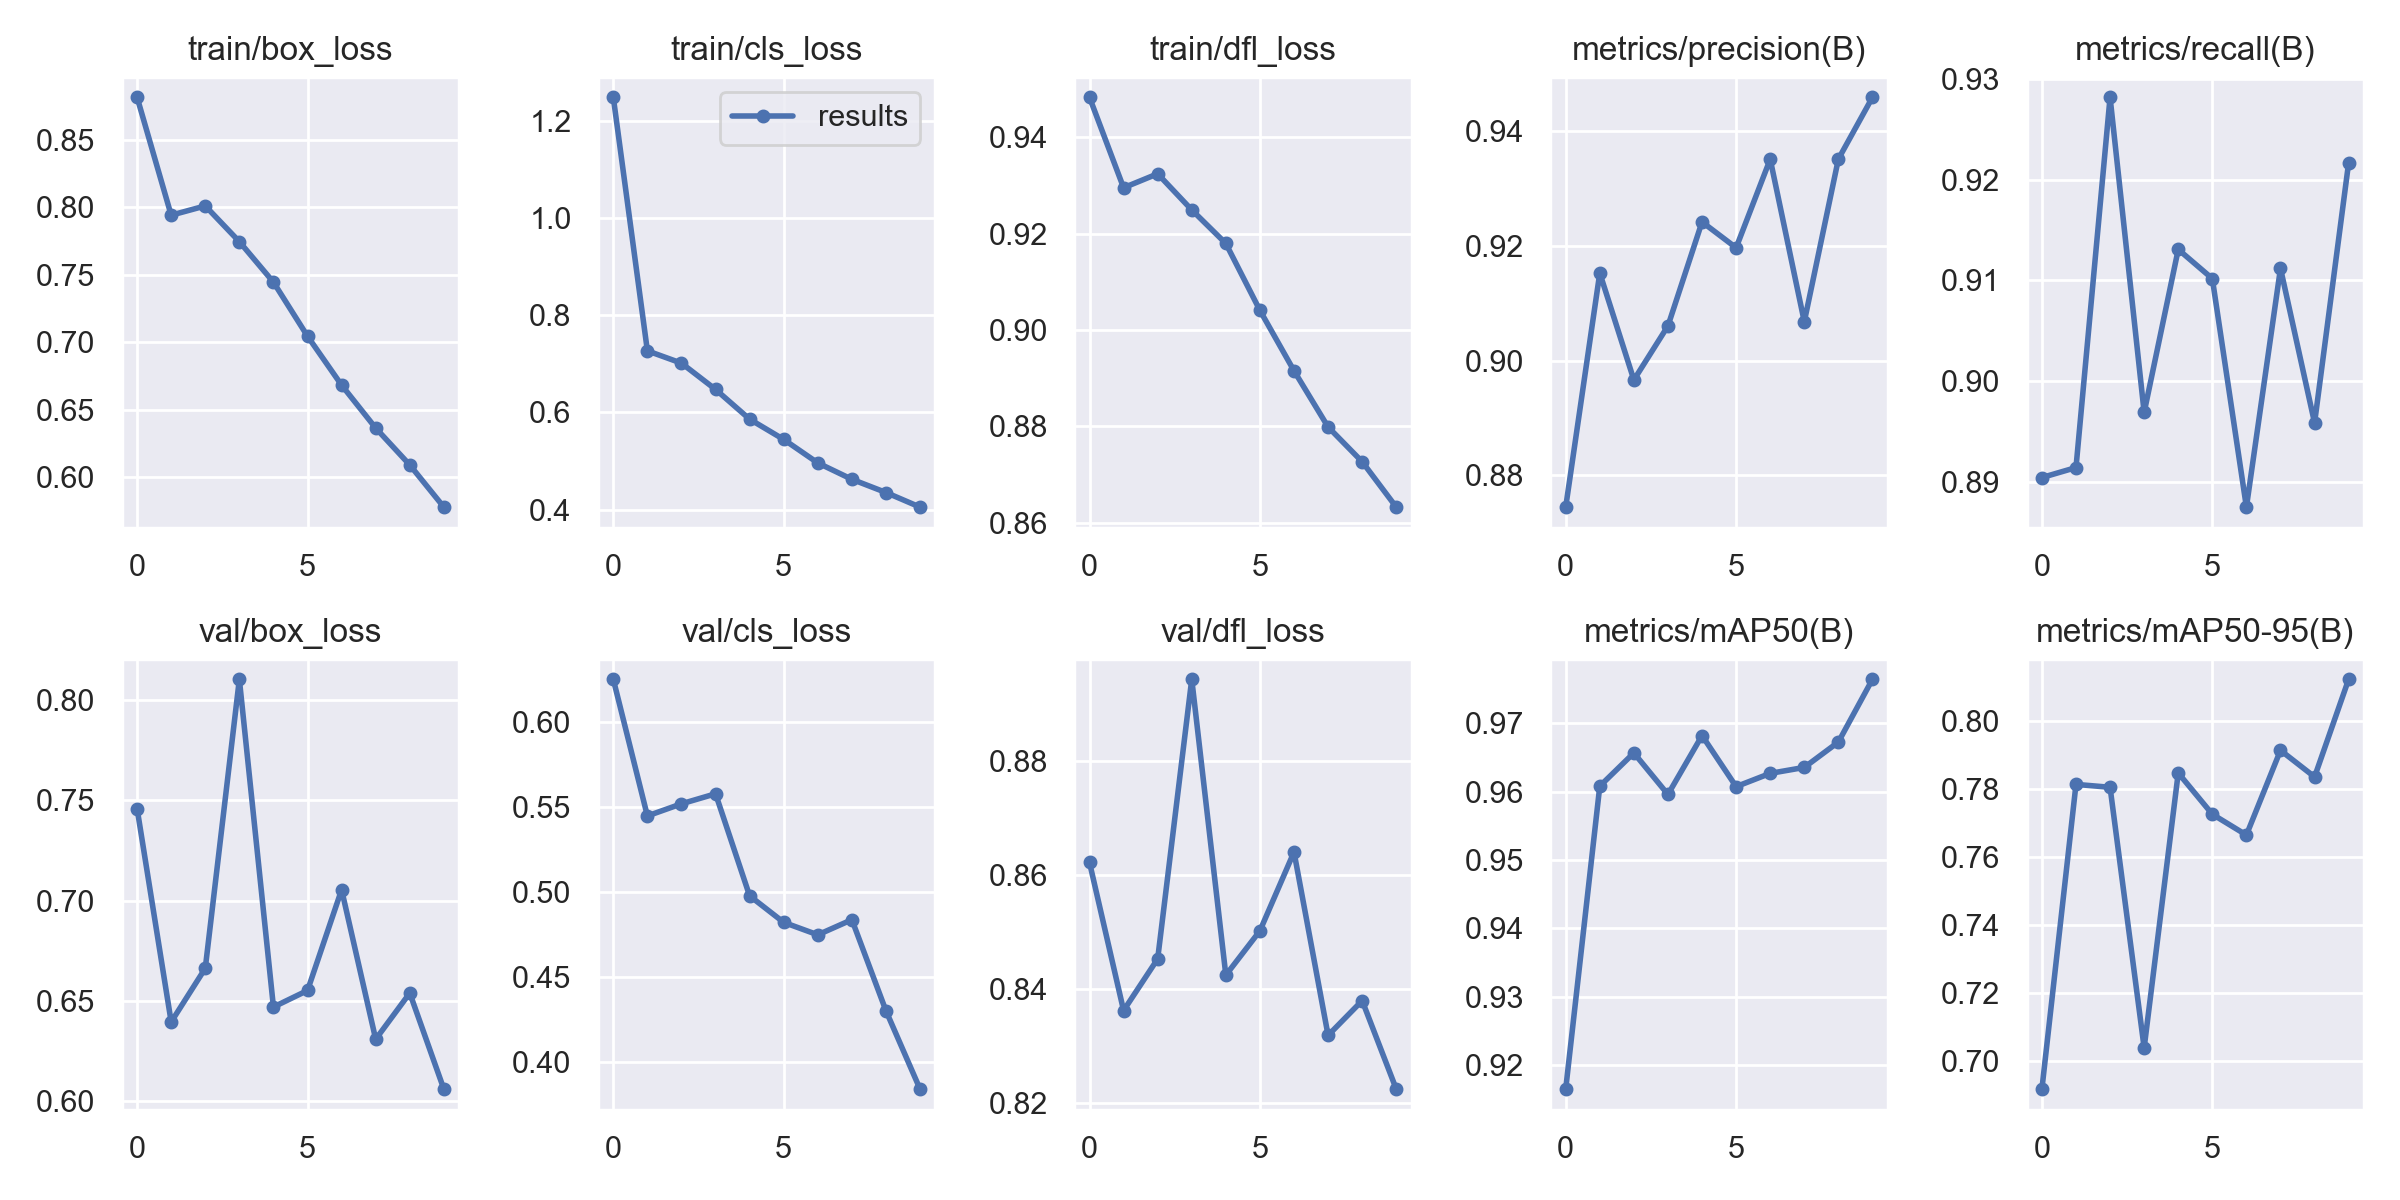

Source data for this figure (header and first rows):
epoch, train/box_loss, train/cls_loss, train/dfl_loss, metrics/precision(B), metrics/recall(B), metrics/mAP50(B), metrics/mAP50-95(B), val/box_loss, val/cls_loss, val/dfl_loss, lr/pg0, lr/pg1, lr/pg2
0, 0.8815, 1.249, 0.9483, 0.8745, 0.8904, 0.9165, 0.6917, 0.7458, 0.6251, 0.8621, 0.07001, 0.003332, 0.003332
1, 0.7942, 0.7268, 0.9295, 0.9152, 0.8914, 0.9608, 0.7813, 0.6395, 0.5447, 0.8362, 0.03935, 0.006006, 0.006006
2, 0.8011, 0.7015, 0.9324, 0.8966, 0.9282, 0.9657, 0.7804, 0.6663, 0.5518, 0.8452, 0.008028, 0.008019, 0.008019
3, 0.7746, 0.6474, 0.9249, 0.906, 0.8969, 0.9596, 0.7039, 0.8102, 0.5577, 0.8942, 0.00703, 0.00703, 0.00703
4, 0.7446, 0.5862, 0.918, 0.9241, 0.9131, 0.9682, 0.7846, 0.647, 0.4976, 0.8424, 0.00703, 0.00703, 0.00703
5, 0.7045, 0.5444, 0.9041, 0.9196, 0.9102, 0.9607, 0.7725, 0.6552, 0.482, 0.8501, 0.00604, 0.00604, 0.00604
6, 0.6683, 0.4961, 0.8915, 0.935, 0.8875, 0.9627, 0.7664, 0.7054, 0.4746, 0.864, 0.00505, 0.00505, 0.00505
7, 0.6365, 0.4624, 0.8799, 0.9067, 0.9112, 0.9636, 0.7913, 0.631, 0.4835, 0.8318, 0.00406, 0.00406, 0.00406
8, 0.6091, 0.4352, 0.8726, 0.9351, 0.8958, 0.9673, 0.7835, 0.654, 0.4299, 0.8379, 0.00307, 0.00307, 0.00307
9, 0.5779, 0.4052, 0.8632, 0.9458, 0.9217, 0.9765, 0.8122, 0.6061, 0.3837, 0.8224, 0.00208, 0.00208, 0.00208
